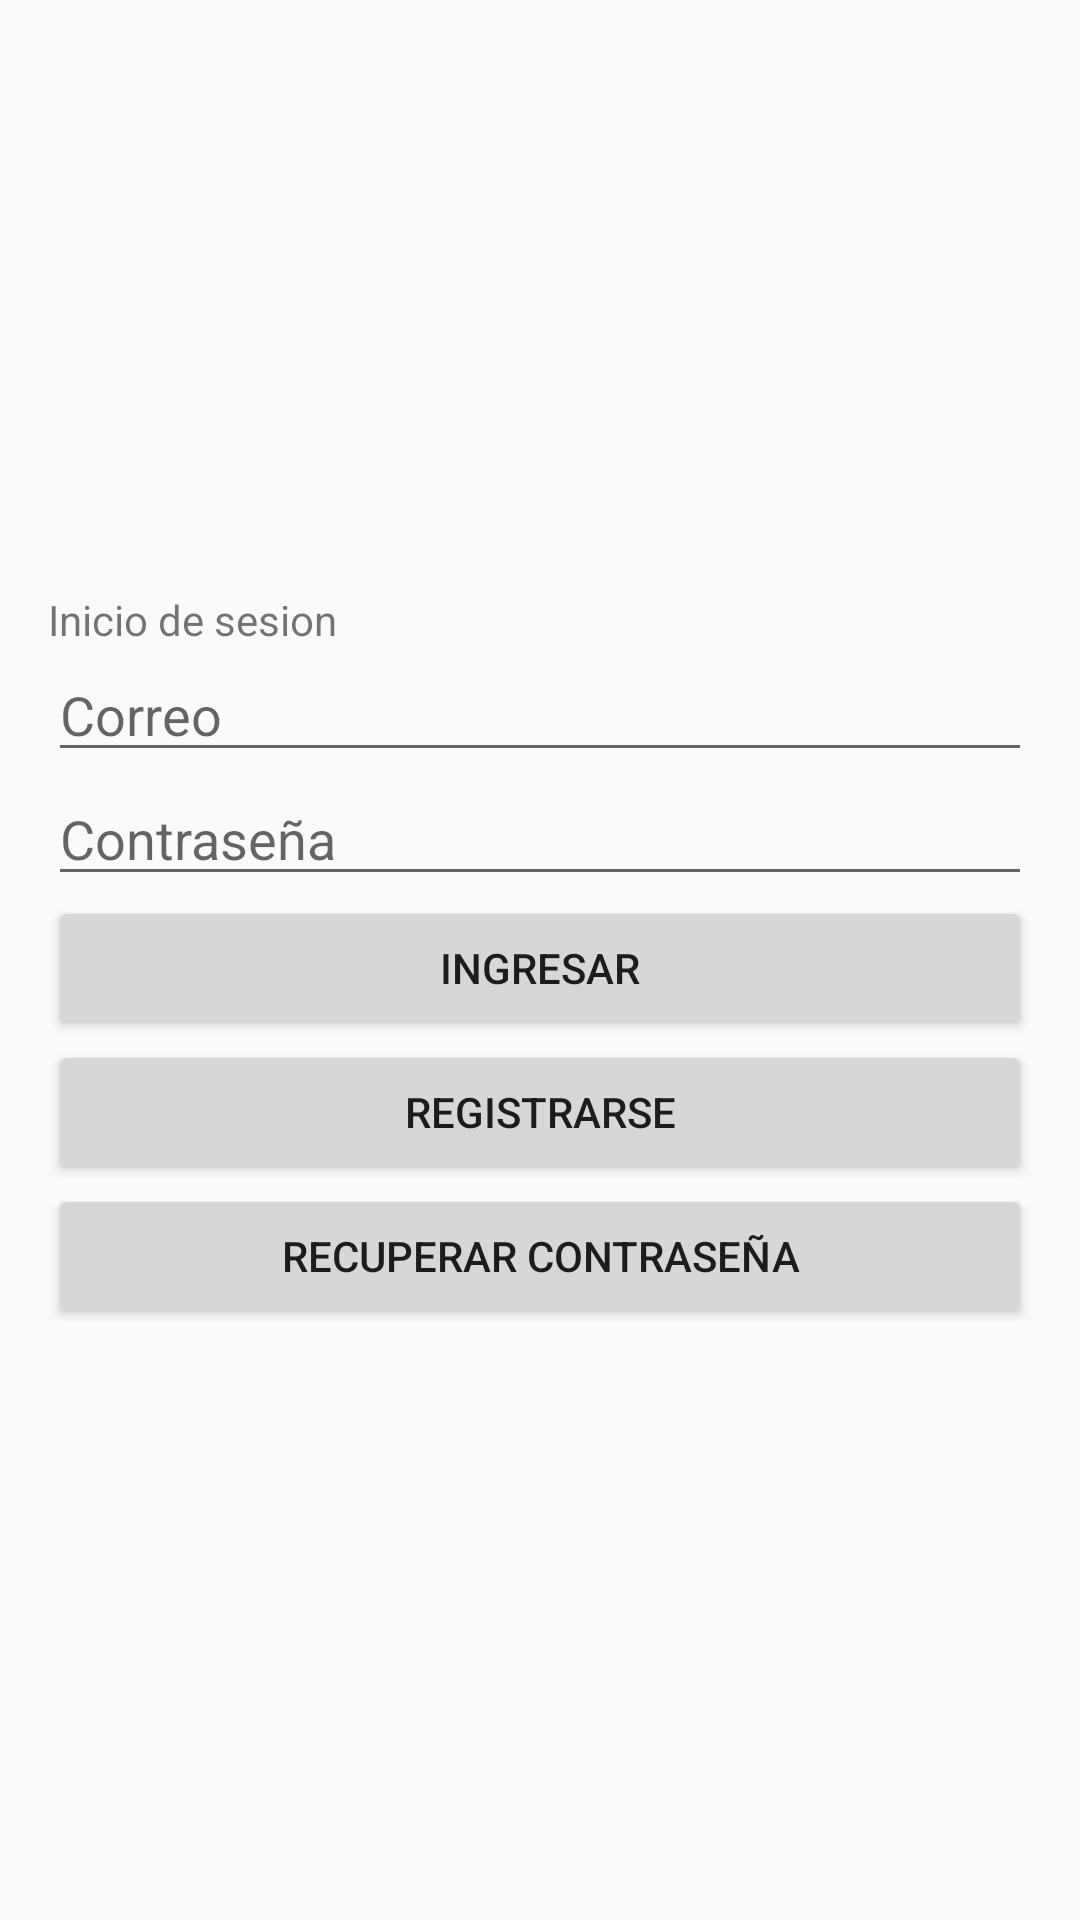

Layout XML and referenced resources for this Android screen:
<!-- AndroidManifest.xml: application theme Theme.AppCompat.Light -->
<!-- res/layout/login.xml -->
<?xml version="1.0" encoding="utf-8"?>
<LinearLayout xmlns:android="http://schemas.android.com/apk/res/android"
    xmlns:app="http://schemas.android.com/apk/res-auto"
    xmlns:tools="http://schemas.android.com/tools"
    android:layout_width="match_parent"
    android:layout_height="match_parent"
    android:gravity="center_vertical"
    android:orientation="vertical"
    android:padding="16dp"
    tools:context=".Login">

    <TextView
        android:layout_width="wrap_content"
        android:layout_height="wrap_content"
        android:text="Inicio de sesion"/>
    <EditText
        android:id="@+id/email"
        android:layout_width="match_parent"
        android:layout_height="wrap_content"
        android:hint="Correo" />

    <EditText
        android:id="@+id/password"
        android:layout_width="match_parent"
        android:layout_height="wrap_content"
        android:hint="Contraseña"
        android:inputType="textPassword" />

    <Button
        android:id="@+id/login"
        android:layout_width="match_parent"
        android:layout_height="wrap_content"
        android:text="Ingresar" />
    <Button
        android:id="@+id/register"
        android:layout_width="match_parent"
        android:layout_height="wrap_content"
        android:text="Registrarse" />
    <Button
        android:id="@+id/resetPass"
        android:layout_width="match_parent"
        android:layout_height="wrap_content"
        android:text="Recuperar contraseña" />

    <ProgressBar
        android:id="@+id/progressBar"
        android:layout_width="wrap_content"
        android:layout_height="wrap_content"
        android:visibility="gone" />
</LinearLayout>
<!-- resources referenced by this layout -->
<resources>

</resources>
